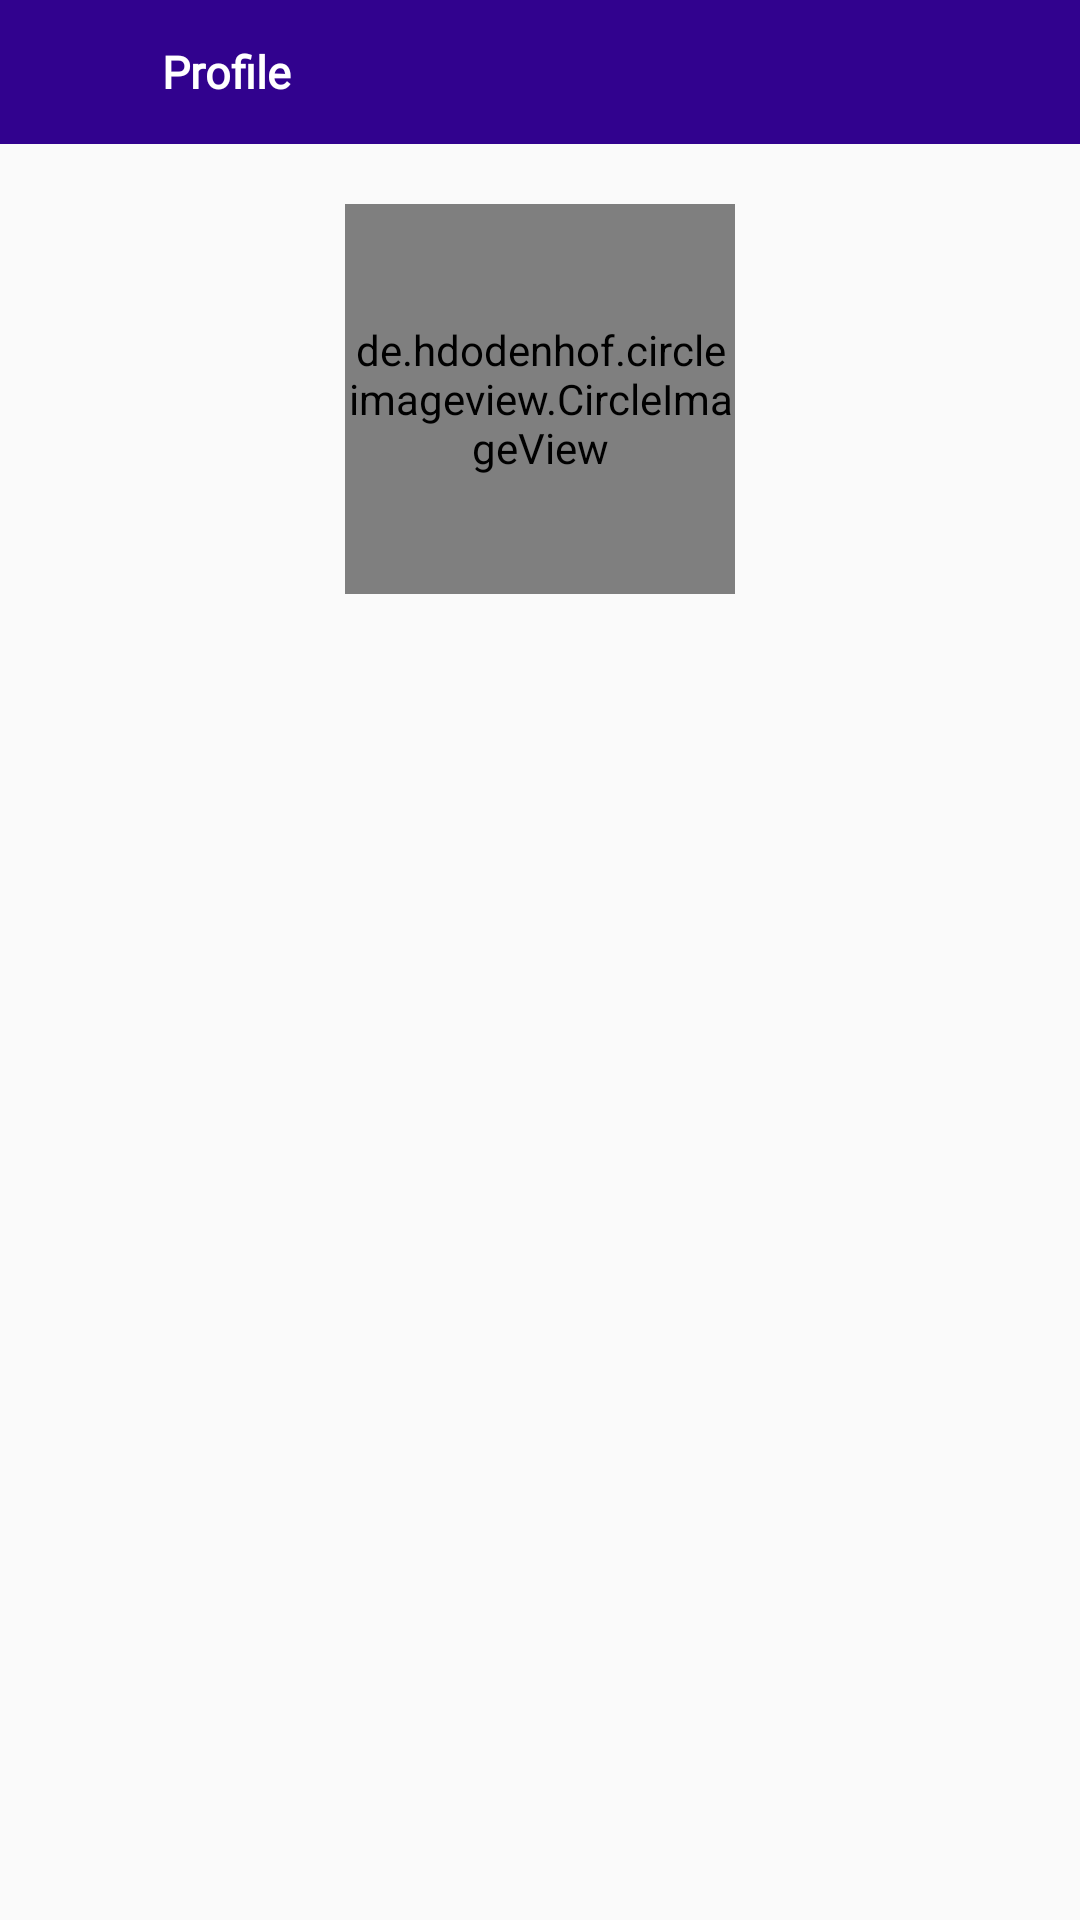

Android layout source for this screen:
<!-- AndroidManifest.xml: application theme AppTheme -->
<!-- res/layout/activity_profile.xml -->
<?xml version="1.0" encoding="utf-8"?>
<RelativeLayout
        xmlns:android="http://schemas.android.com/apk/res/android"
        xmlns:tools="http://schemas.android.com/tools"
        xmlns:app="http://schemas.android.com/apk/res-auto"
        android:layout_width="match_parent"
        android:layout_height="match_parent"
        tools:context=".view.activity.ProfileActivity">

    <androidx.cardview.widget.CardView
            android:layout_width="match_parent"
            android:id="@+id/toolbar"
            android:layout_height="48dp"
            app:cardBackgroundColor="@color/appcolor"
            app:cardCornerRadius="0dp"
            app:cardElevation="0dp">

        <LinearLayout
                android:layout_width="match_parent"
                android:layout_height="match_parent"
                android:orientation="horizontal">


            <ImageView
                    android:id="@+id/backbtn"
                    android:layout_width="30dp"
                    android:layout_height="30dp"
                    android:layout_marginLeft="8dp"
                    android:layout_gravity="center_vertical"
                    app:srcCompat="@drawable/ic_arrow_back_black_24dp" tools:ignore="RtlHardcoded,VectorDrawableCompat"/>



            <TextView
                    android:id="@+id/titlletv"
                    android:layout_width="wrap_content"
                    android:layout_height="wrap_content"
                    android:textColor="@color/white"
                    android:textSize="15dp"
                    android:fontFamily="@font/maven_pro"
                    android:textStyle="bold"
                    android:text="Profile"
                    android:singleLine="true"
                    android:ellipsize="end"
                    android:layout_marginStart="16dp"
                    android:layout_marginLeft="26dp"
                    android:gravity="center_vertical"
                    android:layout_gravity="center_vertical"
                    android:layout_marginEnd="8dp"
                    android:layout_marginRight="8dp"/>

        </LinearLayout>
        <ImageView android:layout_width="wrap_content"
                   android:layout_gravity="end"
                   android:foregroundGravity="center"
                   android:layout_height="wrap_content"/>

    </androidx.cardview.widget.CardView>
    <ScrollView android:layout_width="match_parent"
                android:layout_below="@id/toolbar"
                android:layout_height="wrap_content">


    <RelativeLayout android:layout_width="match_parent"
                    android:layout_height="wrap_content">


    <de.hdodenhof.circleimageview.CircleImageView
            android:layout_width="130sp"
            android:id="@+id/profile_img"
            android:src="@drawable/profile_img_persion"
            android:layout_centerHorizontal="true"
            android:layout_marginTop="20dp"
            android:layout_height="130sp"/>


    </RelativeLayout>
    </ScrollView>
</RelativeLayout>
<!-- resources referenced by this layout -->
<resources>
  <color name="appcolor">#31028E</color>
  <color name="white">#fff</color>
  <!-- drawable profile_img_persion: png bitmap (drawable, 30305 bytes) -->
  <style name="AppTheme" parent="Theme.AppCompat.Light.NoActionBar">
          
          <item name="colorPrimary">@color/appcolor</item>
          <item name="colorPrimaryDark">@color/appcolor</item>
          <item name="colorAccent">@color/colorAccent</item>
      </style>
  <color name="colorAccent">#f2c037</color>
</resources>
